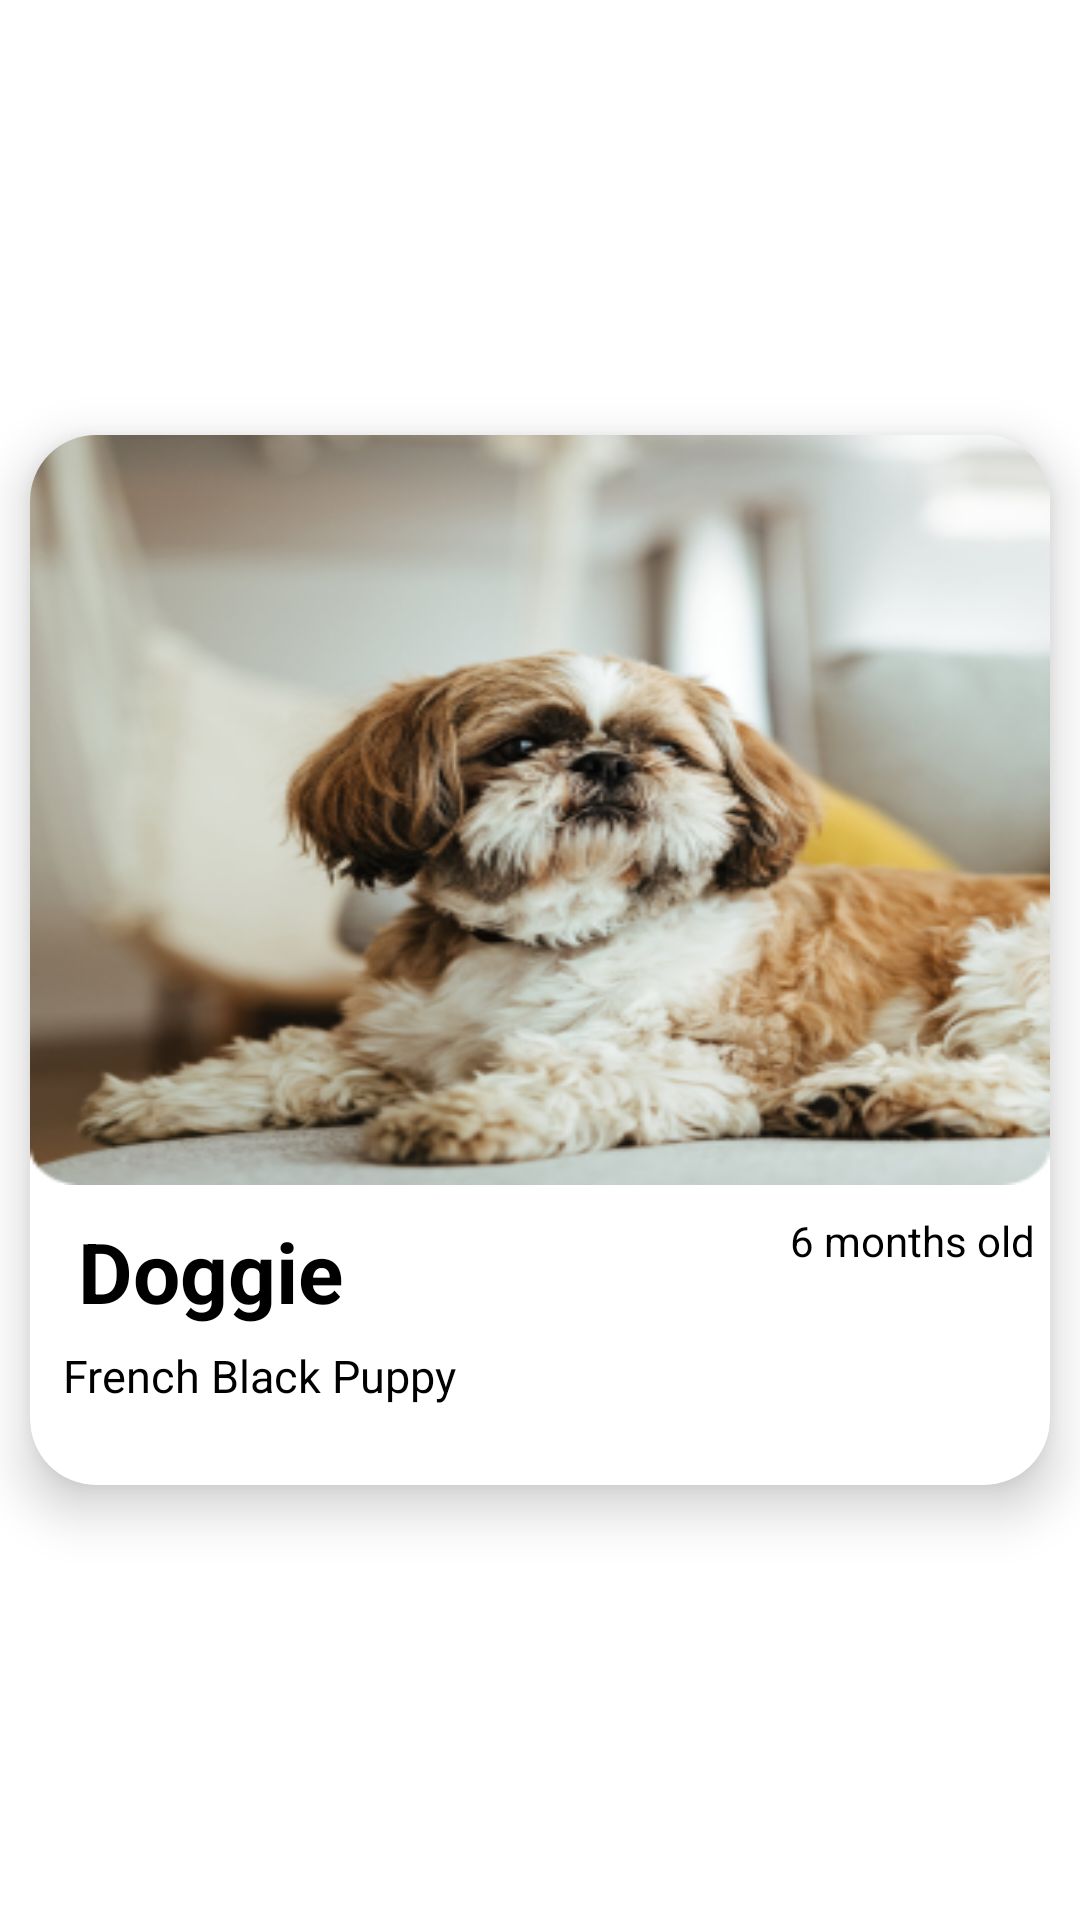

Produce the Android XML layout that renders to this screen, including the resource entries it uses.
<!-- AndroidManifest.xml: application theme Theme.AdoptMe -->
<!-- res/layout/card_item.xml -->
<?xml version="1.0" encoding="utf-8"?>
<LinearLayout xmlns:android="http://schemas.android.com/apk/res/android"
    xmlns:tools="http://schemas.android.com/tools"
    android:layout_width="match_parent"
    android:layout_height="match_parent"
    xmlns:app="http://schemas.android.com/apk/res-auto"
    android:gravity="center_vertical"
    android:orientation="vertical">

    <androidx.cardview.widget.CardView
        android:layout_width="match_parent"
        android:layout_height="350dp"
        android:layout_margin="10dp"
        app:cardCornerRadius="22dp"
        app:cardElevation="10dp">

        <androidx.constraintlayout.widget.ConstraintLayout
            android:layout_width="match_parent"
            android:layout_height="match_parent"
            android:orientation="vertical">


            <ImageView
                android:id="@+id/bannerTv"
                android:layout_width="match_parent"
                android:layout_height="250dp"
                android:scaleType="fitXY"
                android:src="@drawable/dog"
                app:layout_constraintBottom_toBottomOf="parent"
                app:layout_constraintEnd_toEndOf="parent"
                app:layout_constraintHorizontal_bias="0.0"
                app:layout_constraintStart_toStartOf="parent"
                app:layout_constraintTop_toTopOf="parent"
                app:layout_constraintVertical_bias="0.0" />

            <TextView
                android:id="@+id/titleTv"
                android:layout_width="wrap_content"
                android:layout_height="wrap_content"
                android:layout_marginStart="16dp"
                android:layout_marginTop="4dp"
                android:paddingTop="6dp"
                android:paddingBottom="6dp"
                android:text="Doggie"
                android:textColor="@color/black"
                android:textSize="28dp"
                android:textStyle="bold"
                app:layout_constraintStart_toStartOf="parent"
                app:layout_constraintTop_toBottomOf="@+id/bannerTv" />

            <TextView
                android:id="@+id/descriptionTv"
                android:layout_width="wrap_content"
                android:layout_height="wrap_content"
                android:layout_marginBottom="8dp"
                android:ellipsize="end"
                android:maxLines="3"
                android:minLines="3"
                android:text="French Black Puppy"
                android:textColor="@color/black"
                android:textSize="15dp"
                app:layout_constraintBottom_toBottomOf="parent"
                app:layout_constraintEnd_toEndOf="parent"
                app:layout_constraintHorizontal_bias="0.052"
                app:layout_constraintStart_toStartOf="parent"
                app:layout_constraintTop_toBottomOf="@+id/titleTv"
                app:layout_constraintVertical_bias="0.0" />

            <TextView
                android:id="@+id/dateTv"
                android:layout_width="wrap_content"
                android:layout_height="wrap_content"
                android:layout_gravity="end"
                android:layout_marginTop="4dp"
                android:drawablePadding="5dp"
                android:gravity="center_vertical"
                android:padding="5dp"
                android:text="6 months old"
                android:textColor="@color/black"
                app:layout_constraintBottom_toBottomOf="parent"
                app:layout_constraintEnd_toEndOf="parent"
                app:layout_constraintTop_toBottomOf="@+id/bannerTv"
                app:layout_constraintVertical_bias="0.0" />
        </androidx.constraintlayout.widget.ConstraintLayout>

    </androidx.cardview.widget.CardView>


</LinearLayout>
<!-- resources referenced by this layout -->
<resources>
  <color name="black">#FF000000</color>
  <!-- drawable dog: png bitmap (drawable-xxhdpi, 141293 bytes) -->
  <style name="Theme.AdoptMe" parent="Theme.MaterialComponents.DayNight.NoActionBar">
          
          <item name="colorPrimary">@color/purple_500</item>
          <item name="colorPrimaryVariant">@color/purple_700</item>
          <item name="colorOnPrimary">@color/white</item>
          
          <item name="colorSecondary">@color/teal_200</item>
          <item name="colorSecondaryVariant">@color/teal_700</item>
          <item name="colorOnSecondary">@color/black</item>
          
          <item name="android:statusBarColor" tools:targetApi="l">@color/white</item>
  
          
      </style>
  <color name="purple_500">#FF6200EE</color>
  <color name="purple_700">#FF3700B3</color>
  <color name="white">#FFFFFFFF</color>
  <color name="teal_200">#FF03DAC5</color>
  <color name="teal_700">#FF018786</color>
</resources>
